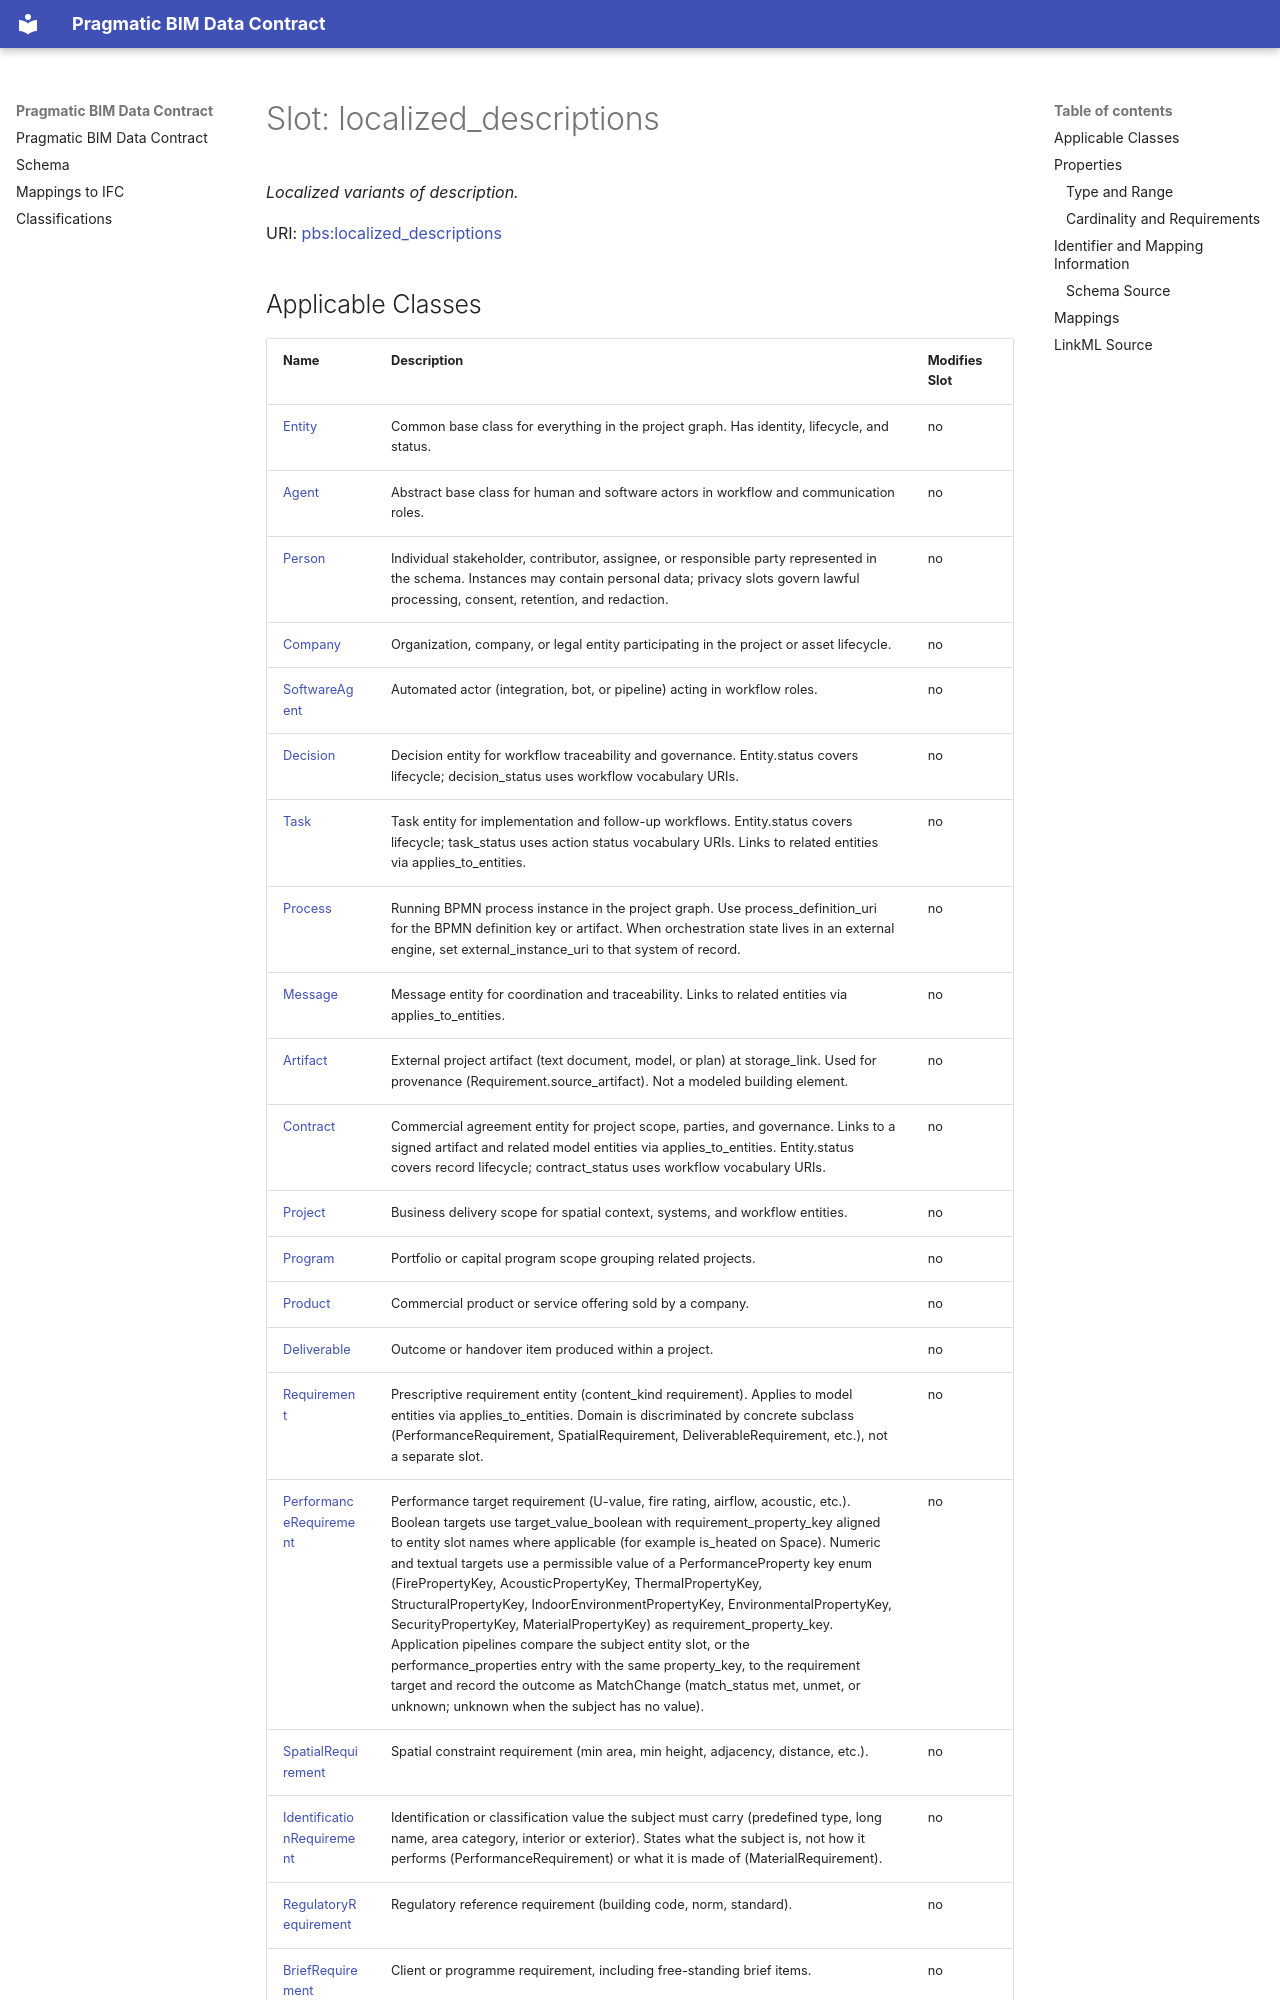

repository: pragmaticBIM/pragmatic-bim-data-contract · page: schema/localized_descriptions.html · generator: mkdocs

---
search:
  boost: 5.0
---

# Slot: localized_descriptions 


_Localized variants of description._



<div data-search-exclude markdown="1">



URI: [pbs:localized_descriptions](https://schema.pragmaticbim.ch/localized_descriptions)
<!-- no inheritance hierarchy -->
